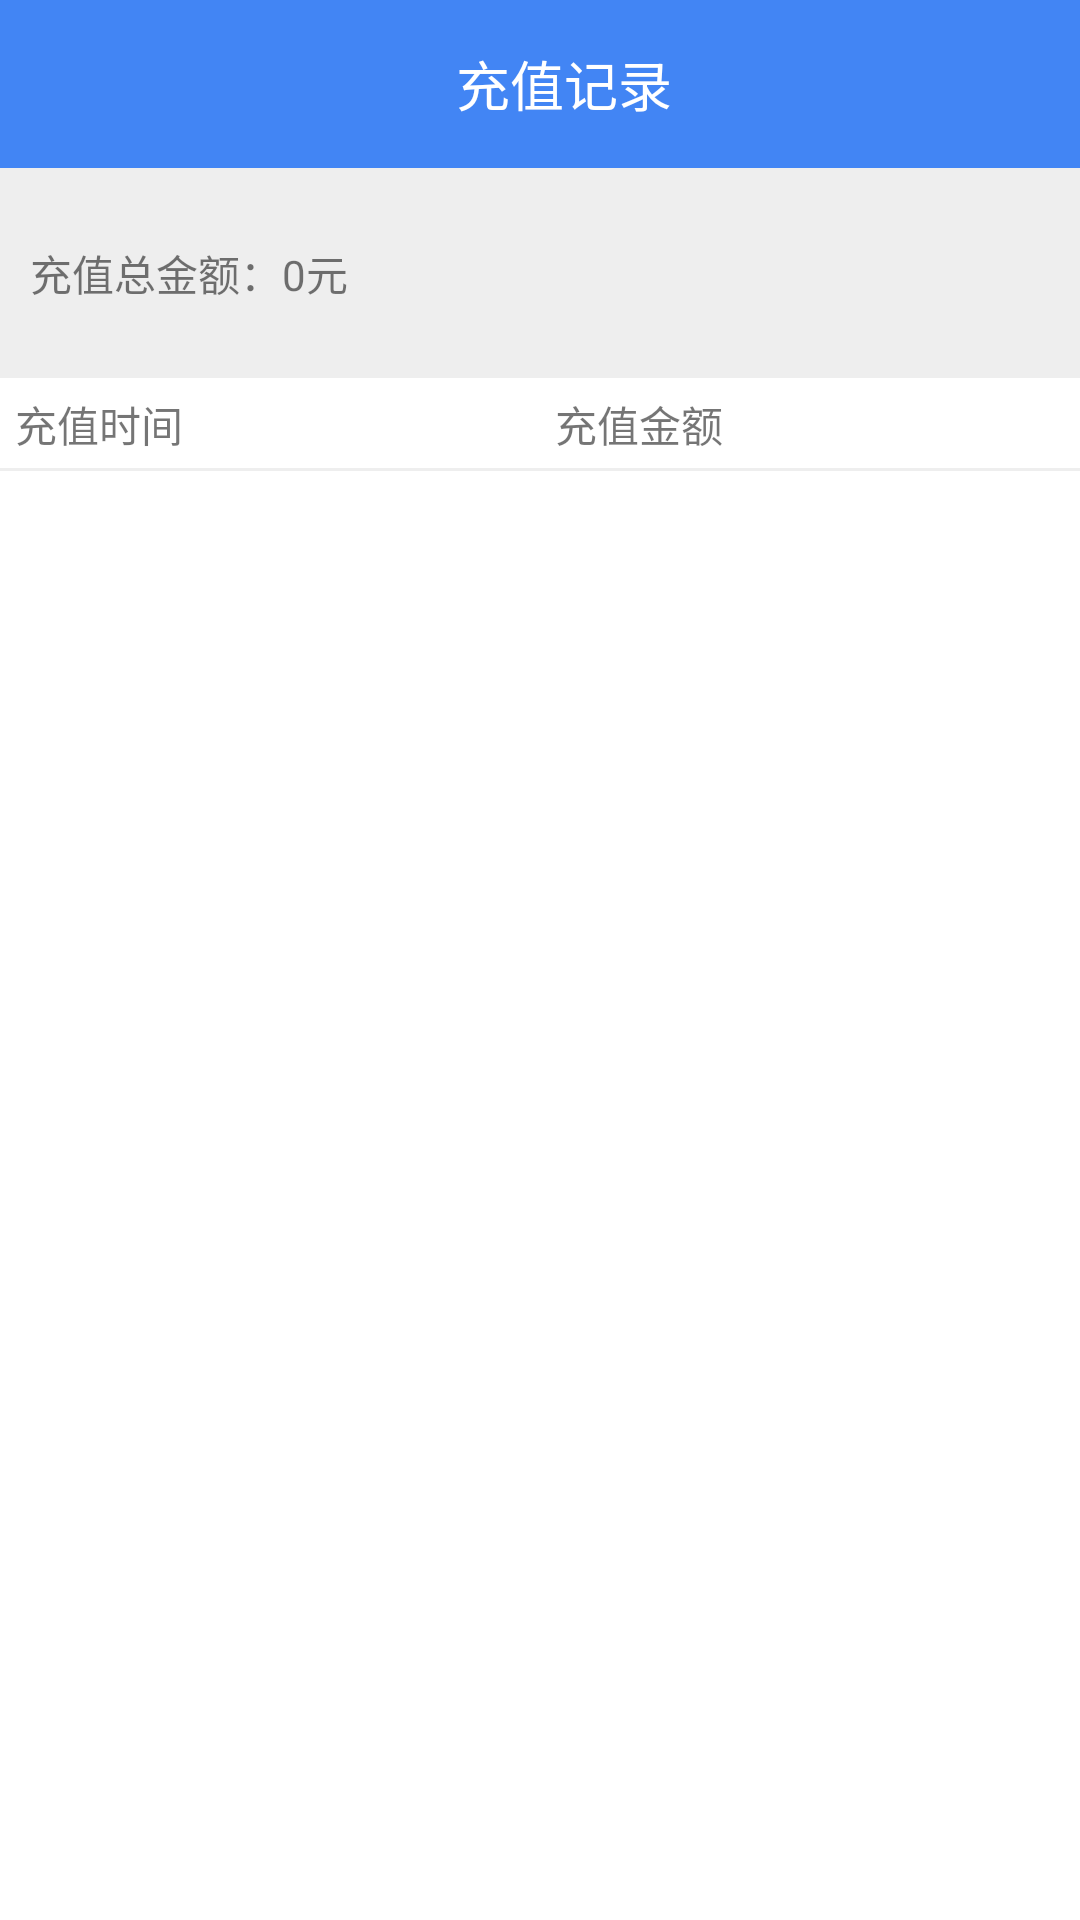

This screen was rendered from an Android layout file. Write that file and the resources it references.
<!-- AndroidManifest.xml: application theme Theme.ThirdTopic -->
<!-- res/layout/activity_chare_record.xml -->
<?xml version="1.0" encoding="utf-8"?>
<LinearLayout xmlns:android="http://schemas.android.com/apk/res/android"
    xmlns:app="http://schemas.android.com/apk/res-auto"
    xmlns:tools="http://schemas.android.com/tools"
    android:layout_width="match_parent"
    android:layout_height="match_parent"
    android:orientation="vertical"
    tools:context=".ChargeRecordActivity">

    <androidx.appcompat.widget.Toolbar
        android:id="@+id/user_toolbar"
        android:layout_width="match_parent"
        android:layout_height="wrap_content"
        android:background="#4285F4">

        <ImageView
            android:id="@+id/user_btn_return_t"
            android:layout_width="wrap_content"
            android:layout_height="match_parent"
            android:src="@drawable/icon_return" />

        <TextView
            android:layout_width="match_parent"
            android:layout_height="match_parent"
            android:gravity="center"
            android:text="充值记录"
            android:textColor="@color/white"
            android:textSize="18sp" />
    </androidx.appcompat.widget.Toolbar>

    <TextView
        android:id="@+id/tv_money"
        android:layout_width="match_parent"
        android:layout_height="70dp"
        android:background="#EEEEEE"
        android:gravity="center_vertical"
        android:padding="10dp"
        android:text="充值总金额：0元" />

    <LinearLayout
        android:layout_width="match_parent"
        android:layout_height="30dp"
        android:orientation="horizontal">

        <TextView
            android:layout_width="0dp"
            android:layout_height="match_parent"
            android:layout_weight="1"
            android:padding="5dp"
            android:text="充值时间" />

        <TextView
            android:layout_width="0dp"
            android:layout_height="match_parent"
            android:layout_weight="1"
            android:padding="5dp"
            android:text="充值金额" />
    </LinearLayout>

    <ImageView
        android:layout_width="match_parent"
        android:layout_height="1dp"
        android:background="#EEEEEE" />

    <androidx.recyclerview.widget.RecyclerView
        android:id="@+id/layout_rv"
        android:scrollbars="vertical"
        android:layout_width="match_parent"
        app:layoutManager="androidx.recyclerview.widget.LinearLayoutManager"
        android:layout_height="match_parent">

    </androidx.recyclerview.widget.RecyclerView>

</LinearLayout>
<!-- resources referenced by this layout -->
<resources>
  <style name="Theme.ThirdTopic" parent="Theme.MaterialComponents.DayNight.NoActionBar">
          
          <item name="colorPrimary">@color/purple_500</item>
          <item name="colorPrimaryVariant">@color/purple_700</item>
          <item name="colorOnPrimary">@color/white</item>
          
          <item name="colorSecondary">@color/teal_200</item>
          <item name="colorSecondaryVariant">@color/teal_700</item>
          <item name="colorOnSecondary">@color/black</item>
          
          <item name="android:statusBarColor" tools:targetApi="l">?attr/colorPrimaryVariant</item>
          
      </style>
  <!-- not gathered from this repository: default colours our renderer supplied (Android Studio template values) -->
  <color name="purple_500">#FF6200EE</color>
  <color name="purple_700">#FF3700B3</color>
  <color name="teal_200">#FF03DAC5</color>
  <color name="teal_700">#FF018786</color>
  <color name="black">#FF000000</color>
  <color name="white">#FFFFFFFF</color>
</resources>
